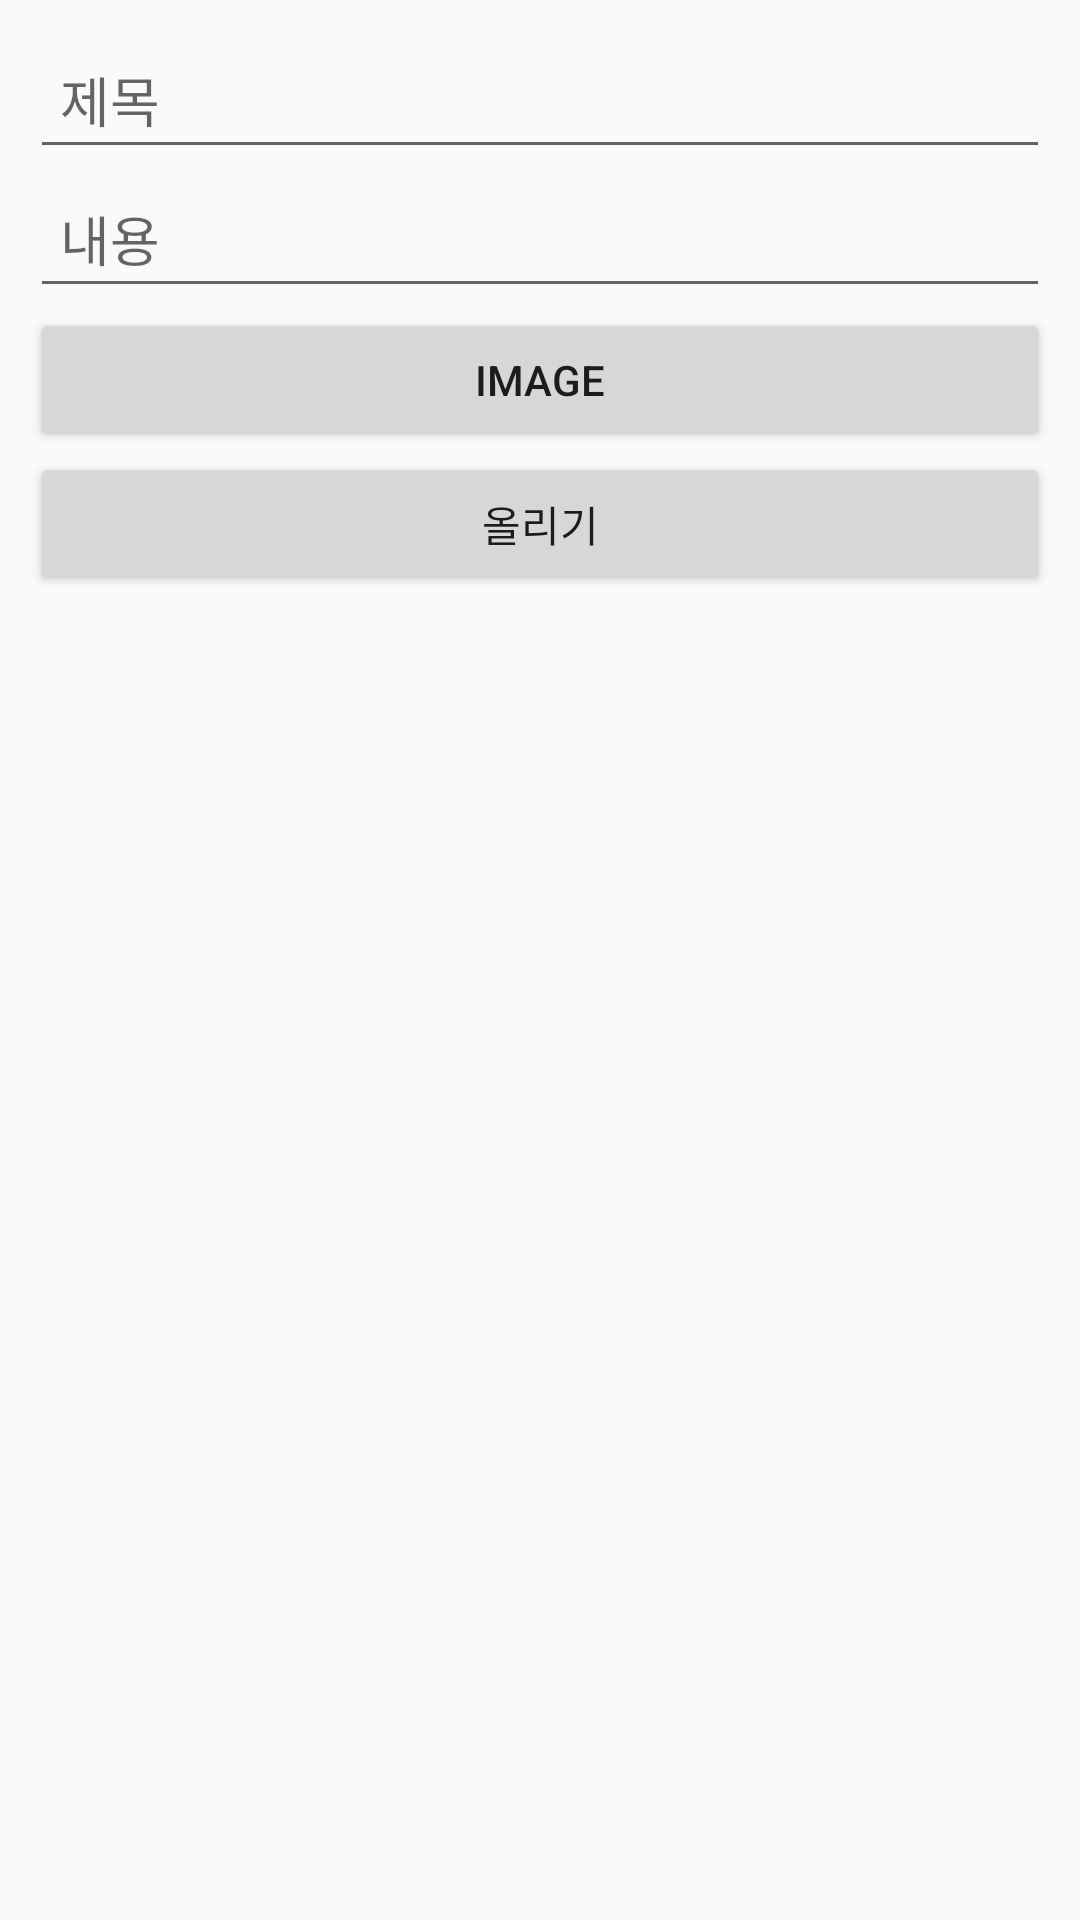

Layout XML and referenced resources for this Android screen:
<!-- AndroidManifest.xml: application theme AppTheme -->
<!-- res/layout/activity_addsharing.xml -->
<?xml version="1.0" encoding="utf-8"?>
<ScrollView xmlns:android="http://schemas.android.com/apk/res/android"
    android:layout_width="match_parent"
    android:layout_height="match_parent"
    android:padding="10dp">

    <LinearLayout
            android:layout_width="match_parent"
            android:layout_height="wrap_content"
            android:orientation="vertical">


        <EditText
        android:id="@+id/title_edit"
        android:layout_width="match_parent"
        android:layout_height="wrap_content"
        android:ems="10"
        android:hint="제목"
        android:padding="10dp" />

        <LinearLayout
            android:id="@+id/contentLayout"
            android:layout_width="match_parent"
            android:layout_height="match_parent"
            android:orientation="vertical">

            <EditText
                android:id="@+id/contents_edit"
                android:layout_width="match_parent"
                android:layout_height="wrap_content"
                android:ems="10"
                android:gravity="top"
                android:hint="내용"
                android:inputType="textMultiLine"
                android:padding="10dp" />
        </LinearLayout>


        <LinearLayout
            android:layout_width="match_parent"
            android:layout_height="wrap_content"
            android:orientation="horizontal">

            <Button
                android:id="@+id/load_image"
                android:layout_width="match_parent"
                android:layout_height="wrap_content"
                android:text="image" />


        </LinearLayout>

        <Button
            android:id="@+id/add_photo"
            android:layout_width="match_parent"
            android:layout_height="wrap_content"
            android:text="올리기" />

    </LinearLayout>
</ScrollView>
<!-- resources referenced by this layout -->
<resources>
  <style name="AppTheme" parent="Theme.AppCompat.Light.DarkActionBar">
          
          <item name="colorPrimary">@color/colorPrimary</item>
          <item name="colorPrimaryDark">@color/colorPrimaryDark</item>
          <item name="colorAccent">@color/colorAccent</item>
  
          <item name="android:windowFullscreen">true</item>
          <item name="windowActionBar">false</item>
          <item name="windowNoTitle">true</item>
      </style>
  <color name="colorPrimary">#FFFFFF</color>
  <color name="colorPrimaryDark">#F4F2B4</color>
  <color name="colorAccent">#000000</color>
</resources>
